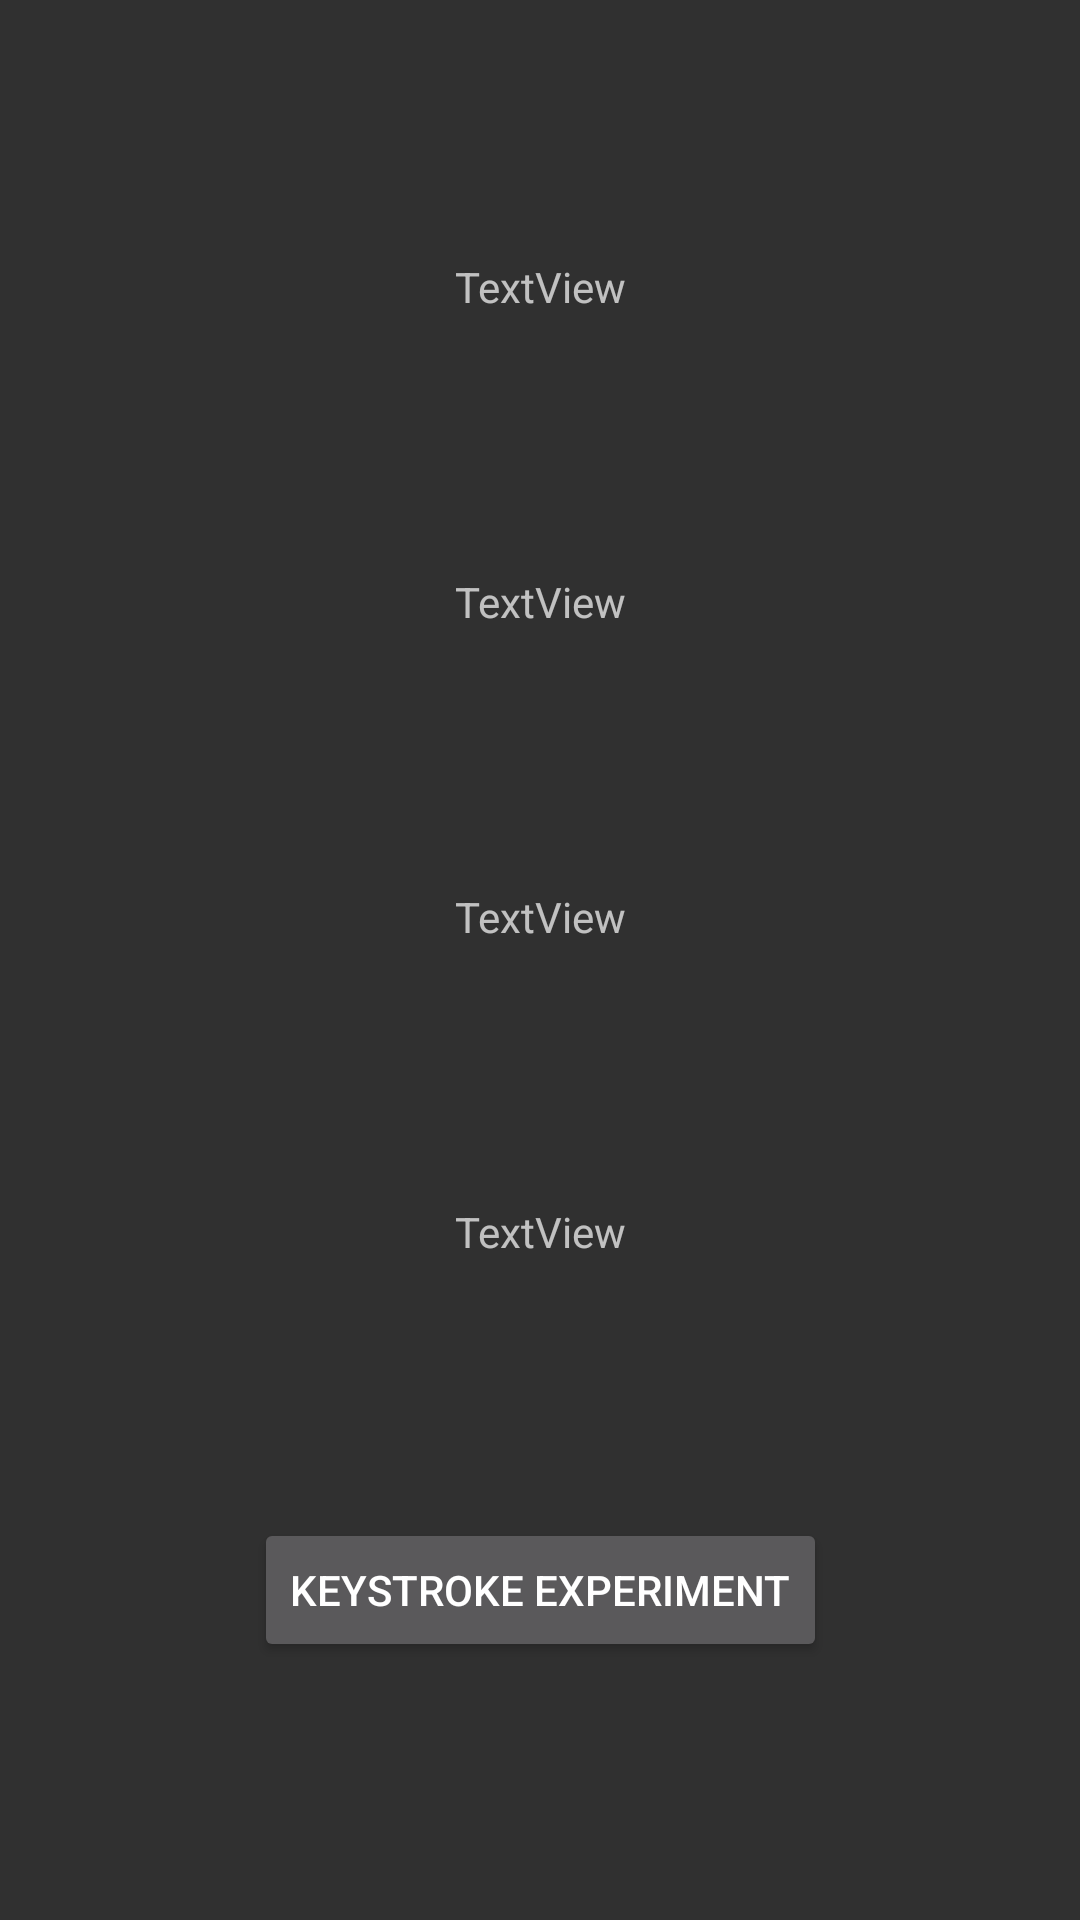

Here is an Android app screen rendered from its layout file. Give the layout XML and the strings, colors and styles it references.
<!-- AndroidManifest.xml: application theme AppTheme -->
<!-- res/layout/prediction_result_ui.xml -->
<?xml version="1.0" encoding="utf-8"?>
<androidx.constraintlayout.widget.ConstraintLayout xmlns:android="http://schemas.android.com/apk/res/android"
    xmlns:app="http://schemas.android.com/apk/res-auto"
    android:layout_width="match_parent"
    android:layout_height="match_parent">

    <TextView
        android:id="@+id/user1"
        android:layout_width="wrap_content"
        android:layout_height="wrap_content"
        android:text="TextView"
        app:layout_constraintBottom_toTopOf="@+id/user2"
        app:layout_constraintEnd_toEndOf="@+id/user2"
        app:layout_constraintStart_toStartOf="@+id/user2"
        app:layout_constraintTop_toTopOf="parent" />

    <TextView
        android:id="@+id/user2"
        android:layout_width="wrap_content"
        android:layout_height="wrap_content"
        android:text="TextView"
        app:layout_constraintBottom_toTopOf="@+id/user3"
        app:layout_constraintEnd_toEndOf="@+id/user3"
        app:layout_constraintStart_toStartOf="@+id/user3"
        app:layout_constraintTop_toBottomOf="@+id/user1" />

    <TextView
        android:id="@+id/user3"
        android:layout_width="wrap_content"
        android:layout_height="wrap_content"
        android:text="TextView"
        app:layout_constraintBottom_toTopOf="@+id/user4"
        app:layout_constraintEnd_toEndOf="@+id/user4"
        app:layout_constraintStart_toStartOf="@+id/user4"
        app:layout_constraintTop_toBottomOf="@+id/user2" />

    <TextView
        android:id="@+id/user4"
        android:layout_width="wrap_content"
        android:layout_height="wrap_content"
        android:text="TextView"
        app:layout_constraintBottom_toTopOf="@+id/activityLauncher"
        app:layout_constraintEnd_toEndOf="@+id/activityLauncher"
        app:layout_constraintStart_toStartOf="@+id/activityLauncher"
        app:layout_constraintTop_toBottomOf="@+id/user3" />

    <Button
        android:id="@+id/activityLauncher"
        android:layout_width="wrap_content"
        android:layout_height="wrap_content"
        android:text="Keystroke Experiment"
        android:onClick="launchNextActivity"
        app:layout_constraintBottom_toBottomOf="parent"
        app:layout_constraintEnd_toEndOf="parent"
        app:layout_constraintStart_toStartOf="parent"
        app:layout_constraintTop_toBottomOf="@+id/user4" />
</androidx.constraintlayout.widget.ConstraintLayout>
<!-- resources referenced by this layout -->
<resources>
  <style name="AppTheme" parent="Theme.AppCompat">
          
          <item name="shapeAppearanceSmallComponent">@style/AppShapeAppearance.SmallComponent</item>
          <item name="shapeAppearanceMediumComponent">@style/AppShapeAppearance.MediumComponent</item>
          <item name="textAppearanceBody1">@style/TextAppearance.MaterialComponents.Body1</item>
      </style>
  <style name="AppShapeAppearance.SmallComponent" parent="ShapeAppearance.MaterialComponents.SmallComponent">
          <item name="cornerFamily">cut</item>
          <item name="cornerSize">8dp</item>
      </style>
  <style name="AppShapeAppearance.MediumComponent" parent="ShapeAppearance.MaterialComponents.MediumComponent">
          <item name="cornerFamily">cut</item>
          <item name="cornerSize">8dp</item>
      </style>
</resources>
